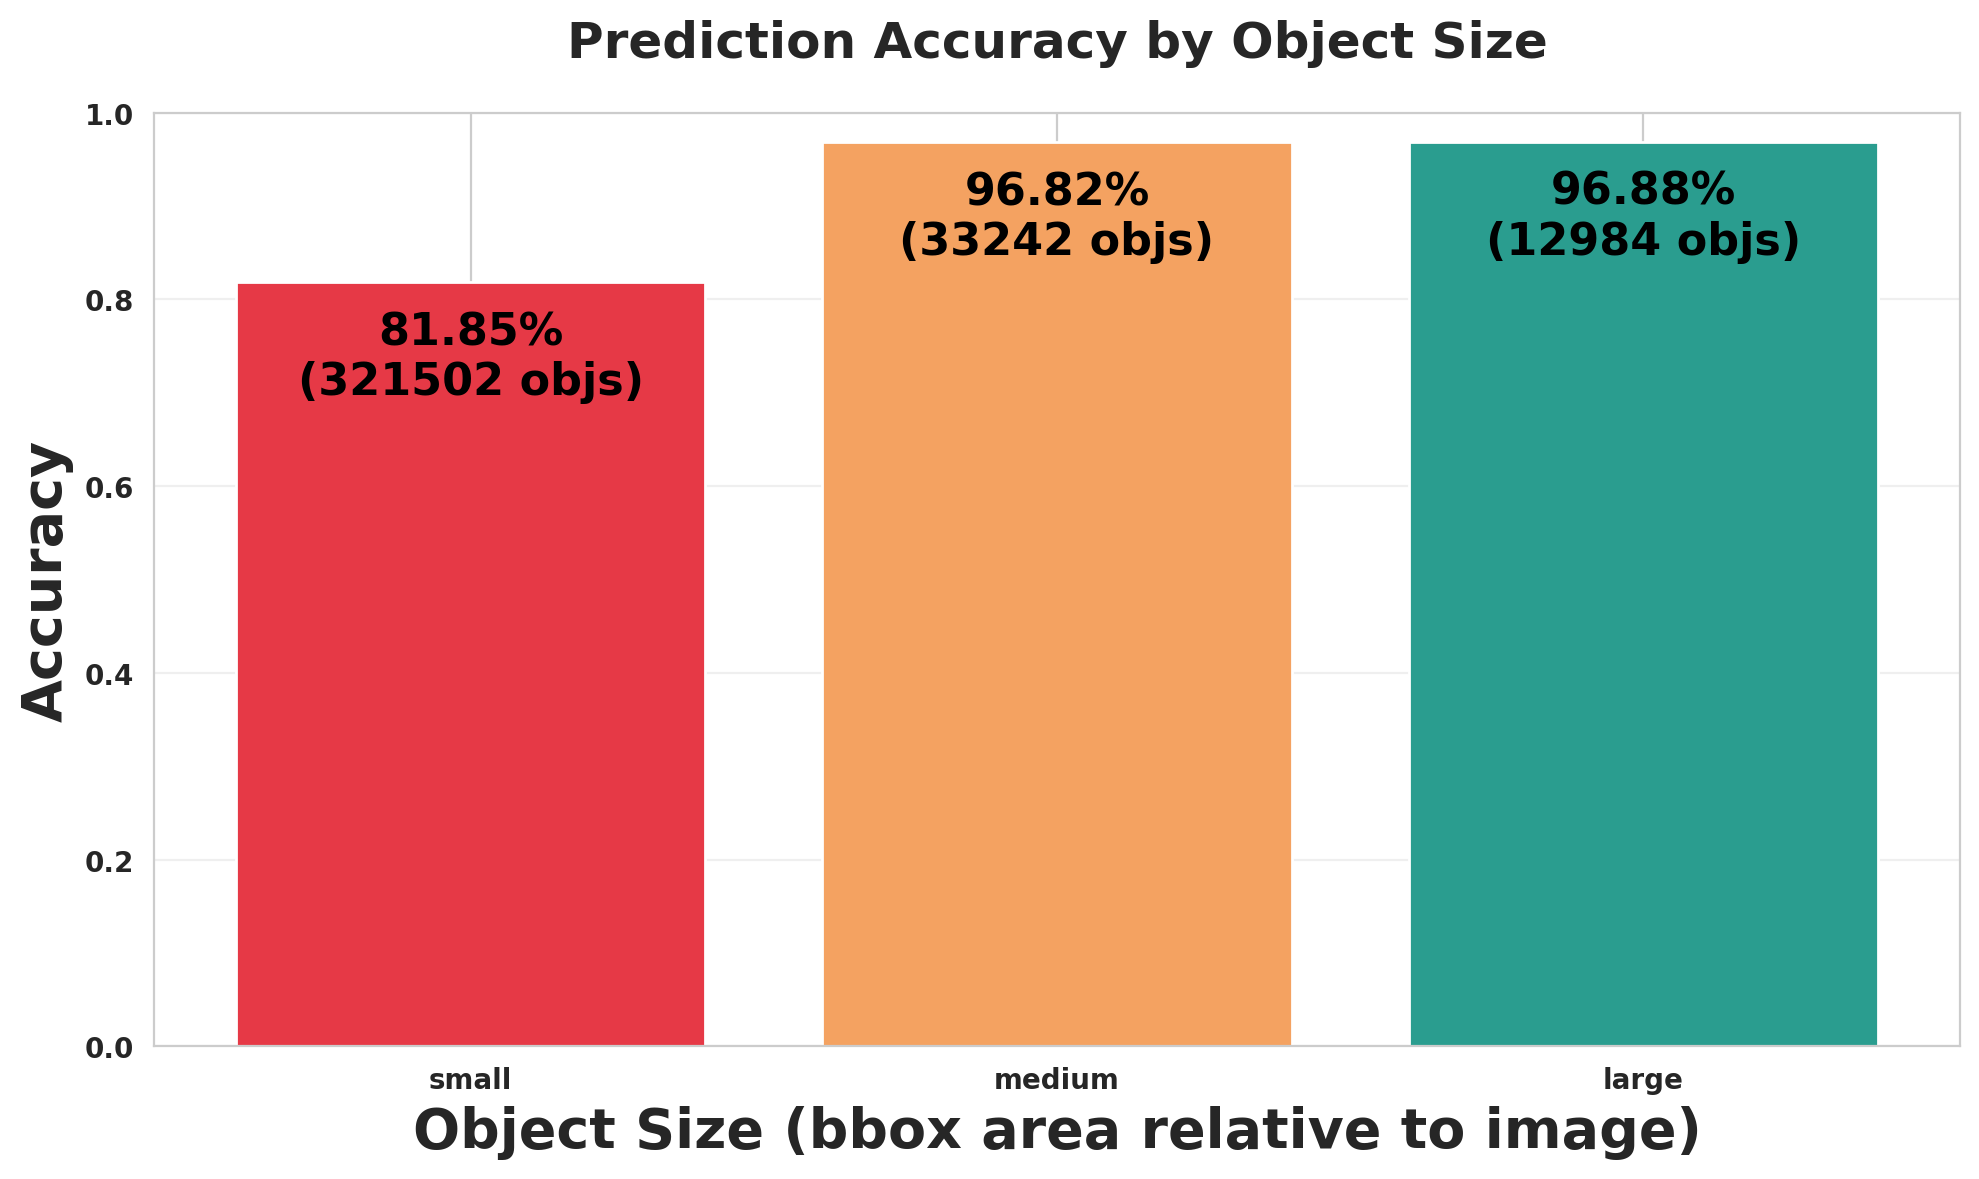

The data file committed next to this chart (first rows):
size_bucket, expected, matched, missed, accuracy
small, 321502, 263136, 58366, 0.8185
medium, 33242, 32185, 1057, 0.9682
large, 12984, 12579, 405, 0.9688
